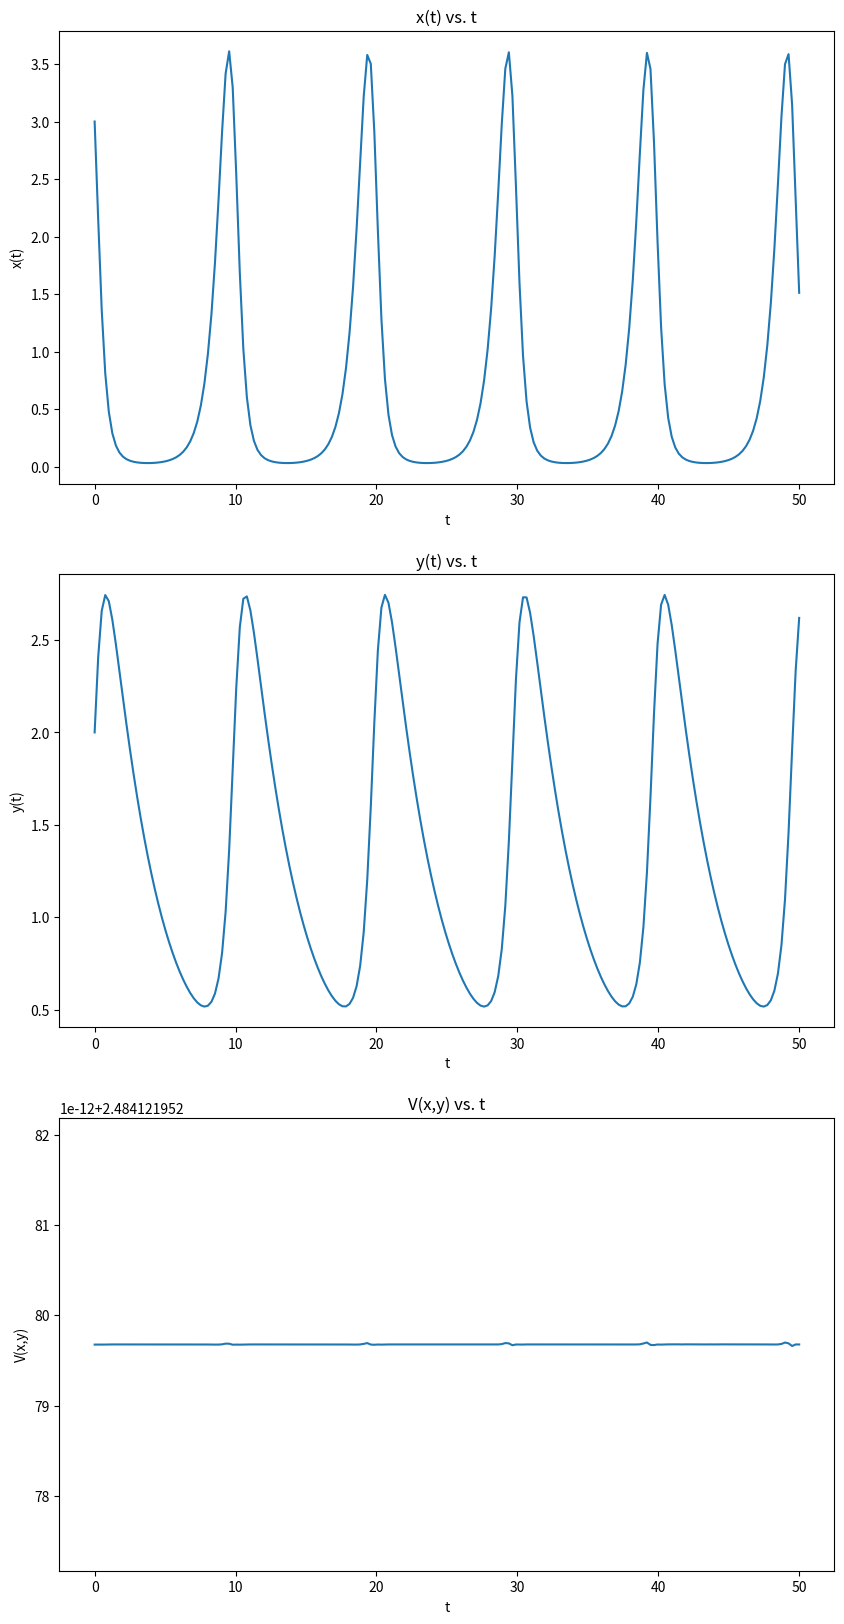
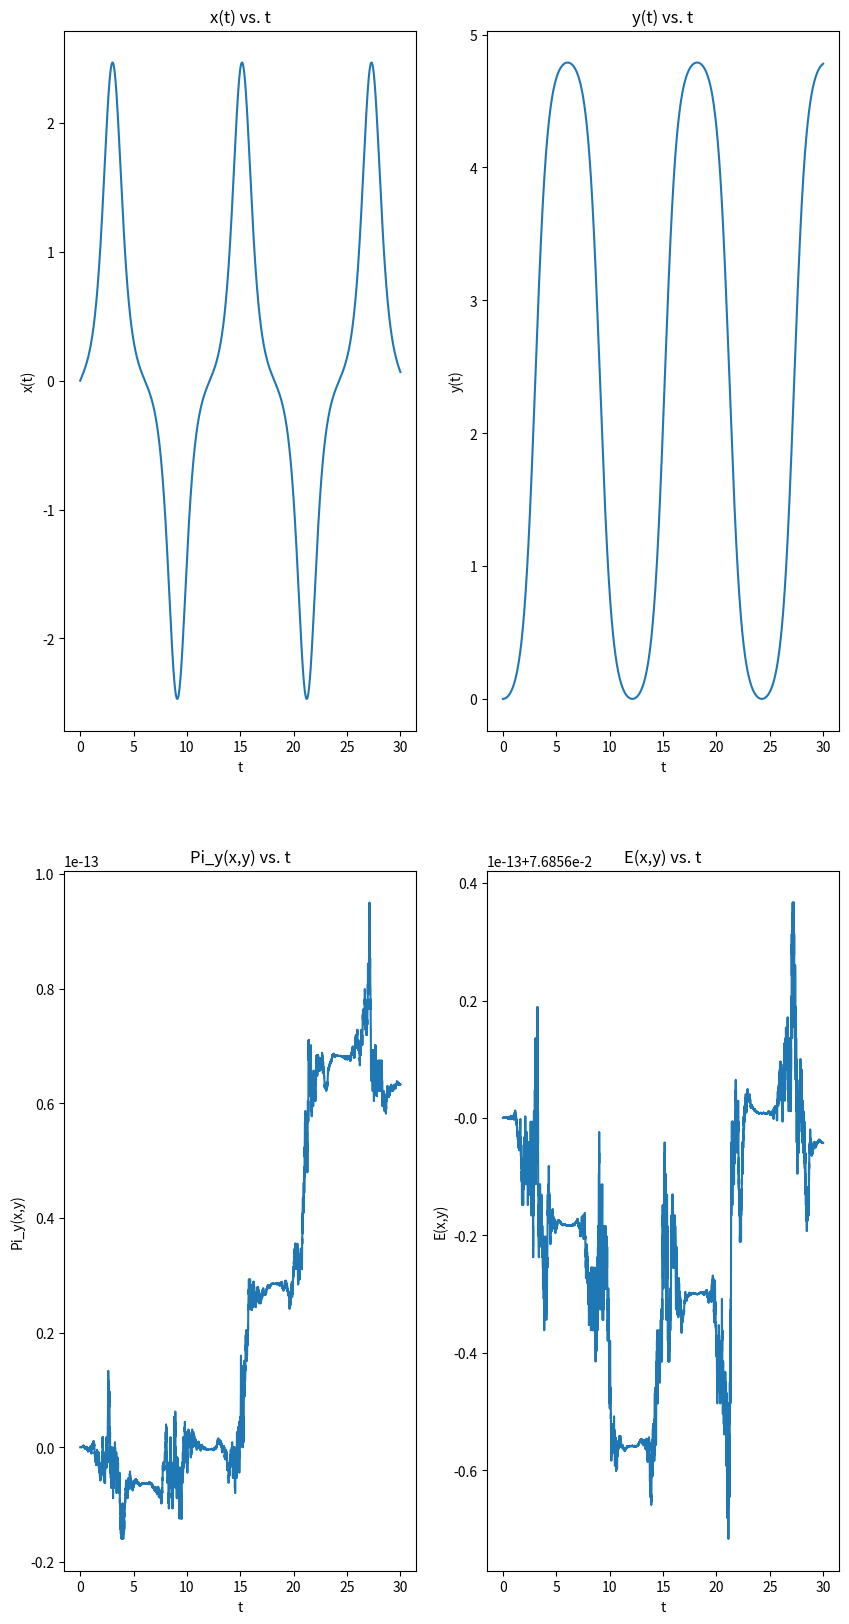
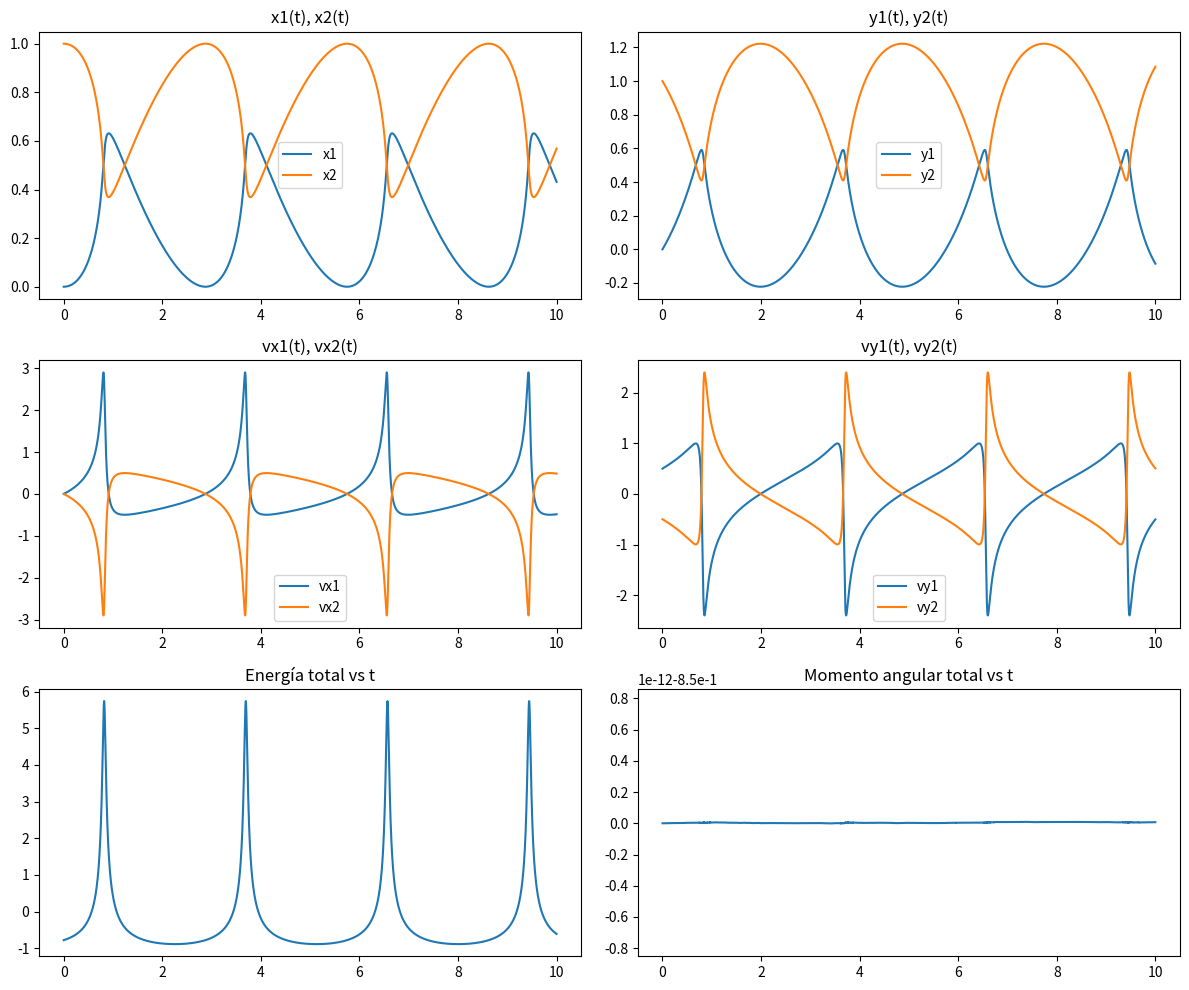

Write Python code to recreate these figures, in order.
import numpy as np
import matplotlib.pyplot as plt
from scipy.integrate import solve_ivp
import matplotlib.animation as animation

#PUNTO 1
#1.a. Sistema depredador-presa
def F_1_a(t, Y): #Recibe tiempo de simulación t y vector de estado Y
    x, y = Y #Son dos ecuaciones de primer orden, solo se necesitan 2 entradas en el vector de estado
    return np.array([2*x - 1.5*x*y,
                     -0.3*y + 0.4*x*y]) #Retorna la derivada temporal del vector de estado
    
solucion_1_a = solve_ivp(
    fun=F_1_a, #Pasamos la función de vector de estado
    t_span=(0,50.), #Tiempo de simulación 50s
    y0=np.array([3., 2.]), #Valores iniciales x_0 = 3, y_0 = 2
    max_step=0.05, #dt=0.05
    dense_output=True,
    method="DOP853" #Usamos el método  Runge-Kutta implícito de la familia de orden 5 RadauIIA
)

def V(x,y): #Definimos la función que se debe conservar
    return 0.4*x - 0.3*np.log(x) + 1.5*y - 2*np.log(y)

t = np.linspace(0, 50, 200) #Creamos el linspace del tiempo en el que se va a evaluar la solucón
x = solucion_1_a.sol(t)[0] #Evaluamos la solución para x en t
y = solucion_1_a.sol(t)[1] #Evaluamos la solución para y en t

fig, ax = plt.subplots(3, 1, figsize=(10,20))
ax[0].plot(t, x) #Graficamos x vs. t
ax[0].set_title("x(t) vs. t")
ax[0].set_xlabel("t")
ax[0].set_ylabel("x(t)")
ax[1].plot(t, y)
ax[1].set_title("y(t) vs. t") #Graficamos y vs. t
ax[1].set_xlabel("t")
ax[1].set_ylabel("y(t)")
ax[2].plot(t, V(x,y)) #Graficamos la cantidad conservada vs. t
ax[2].set_title("V(x,y) vs. t")
ax[2].set_xlabel("t")
ax[2].set_ylabel("V(x,y)")
plt.savefig("1.a.pdf")

#1.b. Problema de Landau
c = 1
q = 7.5284
B_0 = 0.438
E_0 = 0.7423
m = 3.8428
k = 1.0014
def F_1_b(t, Y): #Recibe tiempo de simulación t y vector de estado Y
    x, y, v_x, v_y = Y #Son dos ecuaciones de segundo orden, se necesitan 4 entradas en el vector de estado
    return np.array([v_x,
                     v_y,
                     (q/m)*(E_0*(np.sin(k*x) + k*x*np.cos(k*x)) - (B_0/c)*v_y),
                     v_x*(q*B_0)/(m*c)]) #Retorna la derivada temporal del vector de estado
    
solucion_1_b = solve_ivp(
    fun=F_1_b, #Pasamos la función de vector de estado
    t_span=(0,30.), #Tiempo de simulación 30s
    y0=np.array([0., 0., 0.2, 0.]), #Valores iniciales x_0 = 0, y_0 = 0, vx_0 = 0.2 y vy_0 = 0
    max_step=0.001, #dt=0.03
    dense_output=True,
    atol=1e-9, rtol=1e-9,
    method="DOP853" #Usamos el método explícito Runge Kutta de orden 8
)

def Pi_y(x, y, v_x, v_y): #Definimos el momento conjugado a conservar
    return m*v_y - (q*B_0/c)*x

def E(x, y, v_x, v_y): #Definimos la energía total a conservar
    return (m/2)*(v_x**2 + v_y**2) - q*E_0*x*np.sin(k*x)

t = np.linspace(0, 30, 10000) #Creamos el linspace del tiempo en el que se va a evaluar la solucón
x = solucion_1_b.sol(t)[0] #Evaluamos la solución para x en t
y = solucion_1_b.sol(t)[1] #Evaluamos la solución para y en t
v_x = solucion_1_b.sol(t)[2] #Evaluamos la solución para v_x en t
v_y = solucion_1_b.sol(t)[3] #Evaluamos la solución para v_y en t

fig, ax = plt.subplots(2, 2, figsize=(10,20))
ax[0][0].plot(t, x) #Graficamos x vs. t
ax[0][0].set_title("x(t) vs. t")
ax[0][0].set_xlabel("t")
ax[0][0].set_ylabel("x(t)")
ax[0][1].plot(t, y) #Graficamos y vs. t
ax[0][1].set_title("y(t) vs. t")
ax[0][1].set_xlabel("t")
ax[0][1].set_ylabel("y(t)")
ax[1][0].plot(t, Pi_y(x,y, v_x, v_y)) #Graficamos el momento conjugado vs. t
ax[1][0].set_title("Pi_y(x,y) vs. t")
ax[1][0].set_xlabel("t")
ax[1][0].set_ylabel("Pi_y(x,y)")
ax[1][1].plot(t, E(x,y, v_x, v_y)) #Graficamos la energía total vs. t
ax[1][1].set_title("E(x,y) vs. t")
ax[1][1].set_xlabel("t")
ax[1][1].set_ylabel("E(x,y)")
plt.savefig("1.b.pdf")

#1.c.
G = 1.0
m = 1.7

def F_1_c(t, Y):
    x1, y1, x2, y2, vx1, vy1, vx2, vy2 = Y #Son cuatro ecuaciones de segundo orden, se necesitan 8 entradas en el vector de estado.
    return np.array([vx1,
                     vy1,
                     vx2,
                     vy2,
                     G*m*(x2-x1)/((x2-x1)**2 + (y2-y1)**2)**1.5,
                     G*m*(y2-y1)/((x2-x1)**2 + (y2-y1)**2)**1.5,
                    -G*m*(x2-x1)/((x2-x1)**2 + (y2-y1)**2)**1.5,
                    -G*m*(y2-y1)/((x2-x1)**2 + (y2-y1)**2)**1.5])

solucion_1_c = solve_ivp(
    fun=F_1_c, #Pasamos la función de vector de estado
    t_span=(0,10.), #Tiempo de simulación 10s
    y0=np.array([0., 0., 1., 1., 0., 0.5, 0., -0.5]), #Valores iniciales (x_1, y_1) = (0, 0), (x_2, y_2) = (1, 1), (vx_1, vy_1) = (0, 0.5), (vx_2, vy_2) = (0, -0.5).
    max_step=0.001, #dt=0.001
    dense_output=True,
    atol=1e-9, rtol=1e-9,
    method="DOP853" #Usamos el método explícito Runge Kutta de orden 8
)

def E_tot(x1, y1, x2, y2, vx1, vy1, vx2, vy2): #E = T + V a conservar
    return (m/2)*(vx1**2 + vy1**2) + (m/2)*(vx2**2 + vy2**2) - G*m/np.sqrt((x2-x1)**2 + (y2-y1)**2)

def L(x1, y1, x2, y2, vx1, vy1, vx2, vy2): #L = r x p a conservar
    return m*(x1*vy1 - y1*vx1) + m*(x2*vy2 - y2*vx2)

t = np.linspace(0, 10, 10000)
x1, y1, x2, y2, vx1, vy1, vx2, vy2 = solucion_1_c.sol(t)

# Cantidades conservadas
E_vals = E_tot(x1, y1, x2, y2, vx1, vy1, vx2, vy2)
L_vals = L(x1, y1, x2, y2, vx1, vy1, vx2, vy2)

# Hacemos subplots
fig, ax = plt.subplots(3, 2, figsize=(12, 10))

ax[0,0].plot(t, x1, label="x1")
ax[0,0].plot(t, x2, label="x2")
ax[0,0].set_title("x1(t), x2(t)")
ax[0,0].legend()

ax[0,1].plot(t, y1, label="y1")
ax[0,1].plot(t, y2, label="y2")
ax[0,1].set_title("y1(t), y2(t)")
ax[0,1].legend()

ax[1,0].plot(t, vx1, label="vx1")
ax[1,0].plot(t, vx2, label="vx2")
ax[1,0].set_title("vx1(t), vx2(t)")
ax[1,0].legend()

ax[1,1].plot(t, vy1, label="vy1")
ax[1,1].plot(t, vy2, label="vy2")
ax[1,1].set_title("vy1(t), vy2(t)")
ax[1,1].legend()

ax[2,0].plot(t, E_vals)
ax[2,0].set_title("Energía total vs t")

ax[2,1].plot(t, L_vals)
ax[2,1].set_title("Momento angular total vs t")

plt.tight_layout()
plt.savefig("1.c.pdf")